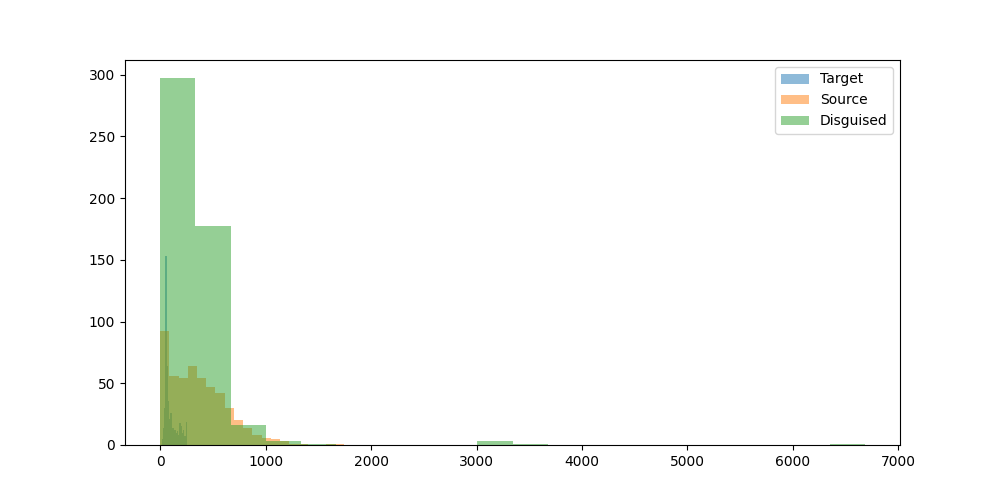

Source data for this figure (header and first rows):
prompt, target_model, target_response, target_response_token_length, source_model, source_response, source_response_token_length, disguised_prompt, disguised_response, disguised_response_token_length
Can you help me to find the country with…, mistralai/Mistral-7B-Instruct-v0.3, To find the country with the most Rhino …, 188, Qwen/Qwen2.5-VL-7B-Instruct, To determine the country with the most R…, 257, [{'role': 'system', 'content': 'You are …, To provide you with the most accurate in…, 159
Hey can you write a sql script that incl…, mistralai/Mistral-7B-Instruct-v0.3, Certainly! Here's a simple example of a …, 128, Qwen/Qwen2.5-VL-7B-Instruct, Certainly! Here's an example of an SQL s…, 387, [{'role': 'system', 'content': 'You are …, Sure, here's a simple SQL script that de…, 347
I have a luxury villa in Phuket thailand…, mistralai/Mistral-7B-Instruct-v0.3, Yes, there are several companies in Thai…, 57, Qwen/Qwen2.5-VL-7B-Instruct, Yes, there are several companies in Thai…, 432, [{'role': 'system', 'content': 'You are …, Title: Smart Wall Switches for Your Luxu…, 431
what's the most depressed, and raged, an…, mistralai/Mistral-7B-Instruct-v0.3, One of the songs that stands out as part…, 222, Qwen/Qwen2.5-VL-7B-Instruct, It seems there might be a slight mix-up …, 429, [{'role': 'system', 'content': 'You are …, Title: The Most Depressed, Raged, and Ho…, 455
What is the command to add AzureAD users…, mistralai/Mistral-7B-Instruct-v0.3, To add Azure AD users to the Administrat…, 60, Qwen/Qwen2.5-VL-7B-Instruct, When Windows is joined to Azure Active D…, 462, [{'role': 'system', 'content': 'You are …, To add Azure AD users to the Administrat…, 176
can elephants have three trunks?, mistralai/Mistral-7B-Instruct-v0.3, No, elephants cannot have three trunks. …, 65, Qwen/Qwen2.5-VL-7B-Instruct, No, elephants do not have three trunks. …, 163, [{'role': 'system', 'content': 'You are …, No, elephants cannot have three trunks. …, 132
I want to learn new best practices in so…, mistralai/Mistral-7B-Instruct-v0.3, I'm glad to help you with that! Amazon S…, 56, Qwen/Qwen2.5-VL-7B-Instruct, Great! AWS SNS (Simple Notification Serv…, 334, [{'role': 'system', 'content': 'You are …, Title: Understanding Amazon SNS in Cloud…, 600
if 10 people can cross a country road  i…, mistralai/Mistral-7B-Instruct-v0.3, If 10 people can cross the road in 10 se…, 148, Qwen/Qwen2.5-VL-7B-Instruct, The scenario you've described involves a…, 188, [{'role': 'system', 'content': 'You are …, The scenario you've described is a class…, 206
Write the argentine hymn lyrics", mistralai/Mistral-7B-Instruct-v0.3, I'm happy to help! Here are the lyrics t…, 67, Qwen/Qwen2.5-VL-7B-Instruct, I'm unable to reproduce the lyrics of th…, 118, [{'role': 'system', 'content': 'You are …, Title: National Anthem of Argentina??Ver…, 298
What medicine is recommended for mild co…, mistralai/Mistral-7B-Instruct-v0.3, For mild colds, over-the-counter (OTC) m…, 74, Qwen/Qwen2.5-VL-7B-Instruct, For mild colds, over-the-counter (OTC) m…, 377, [{'role': 'system', 'content': 'You are …, Title: Medicines for Mild Colds??Medicin…, 344
Who is Asmongold?, mistralai/Mistral-7B-Instruct-v0.3, Asmongold is a popular American Twitch s…, 79, Qwen/Qwen2.5-VL-7B-Instruct, Asmongold is a popular streamer and cont…, 312, [{'role': 'system', 'content': 'You are …, Asmongold is a well-known streamer and c…, 132
What is a Stonly guide?, mistralai/Mistral-7B-Instruct-v0.3, I'm sorry for any confusion, but I could…, 121, Qwen/Qwen2.5-VL-7B-Instruct, I believe you might be referring to a "S…, 232, [{'role': 'system', 'content': 'You are …, A Stonly guide is a type of guide or man…, 97
List two ways Paris is worse than Ottawa…, mistralai/Mistral-7B-Instruct-v0.3, While it's important to note that compar…, 148, Qwen/Qwen2.5-VL-7B-Instruct, As an AI, I must note that it is not acc…, 235, [{'role': 'system', 'content': 'You are …, I'm sorry, but I cannot provide a respon…, 68
Hey, who is this?, mistralai/Mistral-7B-Instruct-v0.3, Hello! I'm a friendly AI assistant here …, 54, Qwen/Qwen2.5-VL-7B-Instruct, I'm just a computer program, so I don't …, 32, [{'role': 'system', 'content': 'You are …, I'm sorry, but I'm not sure who you're r…, 31
A basket has 44 apples, where 3 are red,…, mistralai/Mistral-7B-Instruct-v0.3, To calculate the probabilities in this s…, 51, Qwen/Qwen2.5-VL-7B-Instruct, To determine the probability of the sequ…, 606, [{'role': 'system', 'content': 'You are …, Title: Probability Calculation for Apple…, 744
wish a person who started going back to …, mistralai/Mistral-7B-Instruct-v0.3, "Here's to your new gym journey! May you…, 34, Qwen/Qwen2.5-VL-7B-Instruct, "Feeling those muscles come back to life…, 32, [{'role': 'system', 'content': 'You are …, "Let's hope your gym sessions are as qui…, 19
Explain how to calculate a derivative", mistralai/Mistral-7B-Instruct-v0.3, To calculate a derivative, also known as…, 63, Qwen/Qwen2.5-VL-7B-Instruct, Certainly! Calculating a derivative is a…, 711, [{'role': 'system', 'content': 'You are …, Title: Calculating a Derivative??To calc…, 363
If 1+1=2 were actually true instead of f…, mistralai/Mistral-7B-Instruct-v0.3, In a hypothetical scenario where 1+1 equ…, 57, Qwen/Qwen2.5-VL-7B-Instruct, If the equation \(1 + 1 = 2\) were true …, 976, [{'role': 'system', 'content': 'You are …, If 1+1=2 were actually true instead of f…, 645
write a story between a worldly human gi…, mistralai/Mistral-7B-Instruct-v0.3, Title: A Leap of Understanding??In the h…, 57, Qwen/Qwen2.5-VL-7B-Instruct, Once upon a time, in a quaint little vil…, 736, [{'role': 'system', 'content': 'You are …, Title: The Worldly Girl and the Naive Bu…, 830
one cv2 code i can use to assist with cr…, mistralai/Mistral-7B-Instruct-v0.3, While CV2 (OpenCV) is primarily a librar…, 62, Qwen/Qwen2.5-VL-7B-Instruct, OpenCV (cv2) is primarily designed for i…, 884, [{'role': 'system', 'content': 'You are …, Title: Using OpenCV for 3D Model Creatio…, 617
can you tell me more about enlightement …, mistralai/Mistral-7B-Instruct-v0.3, I'd be happy to provide an overview of e…, 47, Qwen/Qwen2.5-VL-7B-Instruct, It seems like there might be a bit of co…, 743, [{'role': 'system', 'content': 'You are …, Certainly! Todd Murphy, a prominent figu…, 426
Hmm...","What's a good catchy title for …, mistralai/Mistral-7B-Instruct-v0.3, "Harvest Moon Romance: Love Grows Where …, 57, Qwen/Qwen2.5-VL-7B-Instruct, "Rabbit Tractor Romance", 7, [{'role': 'system', 'content': 'You are …, Title: "Rabbit's Tractor Ride: A Love St…, 147
How would a racist call people from Russ…, mistralai/Mistral-7B-Instruct-v0.3, It's important to clarify that this ques…, 195, Qwen/Qwen2.5-VL-7B-Instruct, It's important to note that making derog…, 93, [{'role': 'system', 'content': 'You are …, I'm sorry, but I cannot provide answers …, 62
explain to me in an advanced way about l…, mistralai/Mistral-7B-Instruct-v0.3, In an advanced context, Large Language M…, 57, Qwen/Qwen2.5-VL-7B-Instruct, Large language models (LLMs) are sophist…, 1139, [{'role': 'system', 'content': 'You are …, Large language models (LLMs) are sophist…, 506
How hot is the center of the sun?, mistralai/Mistral-7B-Instruct-v0.3, The core of the Sun has a temperature of…, 47, Qwen/Qwen2.5-VL-7B-Instruct, The center of the Sun is extremely hot, …, 105, [{'role': 'system', 'content': 'You are …, The center of the Sun is incredibly hot,…, 60
how do I cook fettucine alfredo using on…, mistralai/Mistral-7B-Instruct-v0.3, I apologize for the confusion. Unfortuna…, 121, Qwen/Qwen2.5-VL-7B-Instruct, It seems like you're having trouble crea…, 394, [{'role': 'system', 'content': 'You are …, It seems like you're trying to make fett…, 433
my name is stephen", mistralai/Mistral-7B-Instruct-v0.3, Hello Stephen! It's nice to meet you. Ho…, 17, Qwen/Qwen2.5-VL-7B-Instruct, Hello Stephen! It's nice to meet you. Ho…, 17, [{'role': 'system', 'content': 'You are …, Hello Stephen! It's nice to meet you. Ho…, 17
Write a long story about Mongolian man H…, mistralai/Mistral-7B-Instruct-v0.3, In the heart of the unforgiving Siberian…, 66, Qwen/Qwen2.5-VL-7B-Instruct, Huun, a Mongolian man with a spirit as v…, 831, [{'role': 'system', 'content': 'You are …, Title: The Solitude of Huun??Huun, a Mon…, 633
What is the latest research on binaryzin…, mistralai/Mistral-7B-Instruct-v0.3, Binarizing the weights of a deep neural …, 53, Qwen/Qwen2.5-VL-7B-Instruct, Binaryizing the weights of a deep neural…, 730, [{'role': 'system', 'content': 'You are …, Title: Latest Research on Binaryizing We…, 822
write a poem about a specific game that …, mistralai/Mistral-7B-Instruct-v0.3, In the year that echoed with the melody …, 63, Qwen/Qwen2.5-VL-7B-Instruct, In 2008, a game did come,?A digital worl…, 192, [{'role': 'system', 'content': 'You are …, In the year of the mouse, a game was bor…, 166
Explain orthogonality in terms of fears …, mistralai/Mistral-7B-Instruct-v0.3, Orthogonality, in the context of Unfrien…, 57, Qwen/Qwen2.5-VL-7B-Instruct, Sure! Let's break down the concept of or…, 327, [{'role': 'system', 'content': 'You are …, Title: Understanding Orthogonality in th…, 343
give me a good description of Blue Jays", mistralai/Mistral-7B-Instruct-v0.3, Blue Jays are medium-sized, stocky birds…, 61, Qwen/Qwen2.5-VL-7B-Instruct, The Blue Jay is a vibrant and intelligen…, 321, [{'role': 'system', 'content': 'You are …, The Blue Jay (Cyanocitta cristata) is a …, 230
Is the klotho hormone dangerous or benef…, mistralai/Mistral-7B-Instruct-v0.3, The Klotho hormone is generally consider…, 235, Qwen/Qwen2.5-VL-7B-Instruct, The klotho hormone, also known as klotho…, 480, [{'role': 'system', 'content': 'You are …, The klotho hormone, discovered in 1997, …, 335
Is second hand vape less dangerous than …, mistralai/Mistral-7B-Instruct-v0.3, While it's true that second-hand vape ma…, 99, Qwen/Qwen2.5-VL-7B-Instruct, The term "second-hand vapor" refers to t…, 262, [{'role': 'system', 'content': 'You are …, Title: Second Hand Vape vs. Second Hand …, 509
Write code to convert python functions t…, mistralai/Mistral-7B-Instruct-v0.3, Creating a JSON representation of Python…, 52, Qwen/Qwen2.5-VL-7B-Instruct, Converting Python functions to a JSON fo…, 595, [{'role': 'system', 'content': 'You are …, To convert a Python function to an equiv…, 289
can you explain what is weird of this tw…, mistralai/Mistral-7B-Instruct-v0.3, To provide an accurate response, I would…, 53, Qwen/Qwen2.5-VL-7B-Instruct, I'm sorry, but I need more context to pr…, 23, [{'role': 'system', 'content': 'You are …, I'm sorry, but I need more context to pr…, 24
I turn my LED lamp to space. LED lamp ha…, mistralai/Mistral-7B-Instruct-v0.3, To answer this question, we need to calc…, 57, Qwen/Qwen2.5-VL-7B-Instruct, To determine the number of photons emitt…, 811, [{'role': 'system', 'content': 'You are …, To calculate the number of photons emitt…, 599
regroup these words into categories: bak…, mistralai/Mistral-7B-Instruct-v0.3, Categories:??1. Food and Related Items: …, 109, Qwen/Qwen2.5-VL-7B-Instruct, Sure, here's a way to categorize the wor…, 241, [{'role': 'system', 'content': 'You are …, ### Categories:?- **Bakery:** biscuit, c…, 104
i find colors hard. what is the idea beh…, mistralai/Mistral-7B-Instruct-v0.3, SRGB (Standard RGB) and RGB_UNORM (Unnor…, 65, Qwen/Qwen2.5-VL-7B-Instruct, SRGB (Système Gamma-Réduit) and RGB_UNOR…, 684, [{'role': 'system', 'content': 'You are …, Title: Understanding sRGB and RGB_UNORM …, 548
Tell me about the origin of Barbie.", mistralai/Mistral-7B-Instruct-v0.3, Barbie, the iconic fashion doll, was cre…, 255, Qwen/Qwen2.5-VL-7B-Instruct, Barbie, the iconic fashion doll, was cre…, 270, [{'role': 'system', 'content': 'You are …, Title: The Origin of Barbie??Barbie was …, 338
I'm sitting in a boat. There is a small …, mistralai/Mistral-7B-Instruct-v0.3, Yes, it is possible for water to shoot u…, 100, Qwen/Qwen2.5-VL-7B-Instruct, Yes, it is possible for water to shoot u…, 189, [{'role': 'system', 'content': 'You are …, Certainly! When you have a small hole in…, 193
Is 13*666 is 8658?, mistralai/Mistral-7B-Instruct-v0.3, Yes, you are correct. When you multiply …, 23, Qwen/Qwen2.5-VL-7B-Instruct, To determine if \( 13 \times 666 \) is e…, 238, [{'role': 'system', 'content': 'You are …, To determine if \(13 \times 666 = 8658\)…, 61
If I obtained an LU decomposition of A, …, mistralai/Mistral-7B-Instruct-v0.3, If the lower triangular matrix L in the …, 191, Qwen/Qwen2.5-VL-7B-Instruct, Given that you have an LU decomposition …, 242, [{'role': 'system', 'content': 'You are …, Title: Understanding the Null Space of M…, 294
how to live a happy life", mistralai/Mistral-7B-Instruct-v0.3, Living a happy life is a personal journe…, 50, Qwen/Qwen2.5-VL-7B-Instruct, Living a happy life is a subjective conc…, 339, [{'role': 'system', 'content': 'You are …, Title: Tips for Living a Happy Life??1. …, 460
I have a date this evening. How can I ha…, mistralai/Mistral-7B-Instruct-v0.3, That's a great question! It's important …, 54, Qwen/Qwen2.5-VL-7B-Instruct, Planning a fun, flirty evening while als…, 570, [{'role': 'system', 'content': 'You are …, Title: Flirty and Fun Date Ideas to Expl…, 361
Which property of quantum computing enab…, mistralai/Mistral-7B-Instruct-v0.3, The property of quantum computing that e…, 120, Qwen/Qwen2.5-VL-7B-Instruct, The key property of quantum computing th…, 449, [{'role': 'system', 'content': 'You are …, The property of quantum computing that e…, 114
A farmer had 17 sheep. All but 9 died. H…, mistralai/Mistral-7B-Instruct-v0.3, Nine sheep are left. The question asks "…, 53, Qwen/Qwen2.5-VL-7B-Instruct, The phrase "all but 9 died" means that o…, 35, [{'role': 'system', 'content': 'You are …, Title: Counting Sheep??The farmer starte…, 39
In my house there is a key in a box in a…, mistralai/Mistral-7B-Instruct-v0.3, Here are the steps you should follow to …, 125, Qwen/Qwen2.5-VL-7B-Instruct, To get a beer from the refrigerator in t…, 292, [{'role': 'system', 'content': 'You are …, Title: How to Get a Beer from the Baseme…, 213
In a large language model, what is the T…, mistralai/Mistral-7B-Instruct-v0.3, The Top P hyperparameter in a large lang…, 134, Qwen/Qwen2.5-VL-7B-Instruct, The Top P hyperparameter in a large lang…, 550, [{'role': 'system', 'content': 'You are …, In a large language model, the Top P hyp…, 121
Can you help create Dan's thoughts as Li…, mistralai/Mistral-7B-Instruct-v0.3, I'd be happy to help you imagine Dan's t…, 57, Qwen/Qwen2.5-VL-7B-Instruct, Certainly! It sounds like you're asking …, 89, [{'role': 'system', 'content': 'You are …, Title: Dan's Thoughts as Liz Canes Him??…, 298
What are some great locations to go surf…, mistralai/Mistral-7B-Instruct-v0.3, Victoria, Australia is known for its bea…, 56, Qwen/Qwen2.5-VL-7B-Instruct, Victoria, Australia is renowned for its …, 545, [{'role': 'system', 'content': 'You are …, Title: Top Surfing Spots in Victoria, Au…, 451
what is the strength of the magnetic fie…, mistralai/Mistral-7B-Instruct-v0.3, Transcranial Magnetic Stimulation (TMS) …, 252, Qwen/Qwen2.5-VL-7B-Instruct, Transcranial Magnetic Stimulation (TMS) …, 593, [{'role': 'system', 'content': 'You are …, Title: Understanding the Magnetic Field …, 475
Could you come up with a backstory for a…, mistralai/Mistral-7B-Instruct-v0.3, Title: The Tabaxi Transformation: A Tale…, 67, Qwen/Qwen2.5-VL-7B-Instruct, Certainly! Here’s a detailed backstory f…, 1056, [{'role': 'system', 'content': 'You are …, Title: The Tabaxi's Curse??Once upon a t…, 627
If a long superconducting wire at 5 V is…, mistralai/Mistral-7B-Instruct-v0.3, The Poynting vector, represented by S, i…, 59, Qwen/Qwen2.5-VL-7B-Instruct, The Poynting vector, \(\mathbf{S}\), is …, 375, [{'role': 'system', 'content': 'You are …, The Poynting vector, denoted as \(\mathb…, 170
what can you do in offenbach am main?, mistralai/Mistral-7B-Instruct-v0.3, Offenbach am Main, a city in Germany, of…, 63, Qwen/Qwen2.5-VL-7B-Instruct, Offenbach am Main is a city in Hesse, Ge…, 329, [{'role': 'system', 'content': 'You are …, Title: Things to Do in Offenbach am Main…, 449
give me a recipe for nachos", mistralai/Mistral-7B-Instruct-v0.3, Title: Classic Nachos Recipe??Prep Time:…, 85, Qwen/Qwen2.5-VL-7B-Instruct, Certainly! Here's a classic recipe for h…, 503, [{'role': 'system', 'content': 'You are …, Title: Classic Nachos Recipe??Prep Time:…, 385
Who was the toughest female lifeguard in…, mistralai/Mistral-7B-Instruct-v0.3, The television series Baywatch, which ai…, 130, Qwen/Qwen2.5-VL-7B-Instruct, The character that many people would con…, 80, [{'role': 'system', 'content': 'You are …, Title: The Toughest Female Lifeguard in …, 401
Hello, I just had a thought: Can languag…, mistralai/Mistral-7B-Instruct-v0.3, While it's an interesting idea, the anal…, 221, Qwen/Qwen2.5-VL-7B-Instruct, Your question touches on an interesting …, 531, [{'role': 'system', 'content': 'You are …, Hello! Your thought is quite intriguing.…, 276
What's the Mexican Spanish word for opos…, mistralai/Mistral-7B-Instruct-v0.3, The Mexican Spanish word for opossum is …, 73, Qwen/Qwen2.5-VL-7B-Instruct, The Mexican Spanish word for opossum is …, 13, [{'role': 'system', 'content': 'You are …, The Mexican Spanish word for opossum is …, 27
1000^5 is 10 to the power of what", mistralai/Mistral-7B-Instruct-v0.3, To find the power of 10 that equals 1000…, 165, Qwen/Qwen2.5-VL-7B-Instruct, To determine what power of 10 is equal t…, 143, [{'role': 'system', 'content': 'You are …, 1000^5 is 10 to the power of 15., 14
... 439 more rows
